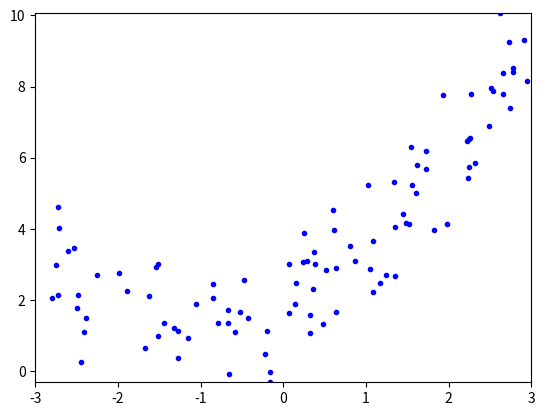

Reproduce this figure in Python.
import matplotlib.pyplot as plt
import numpy as np

def generate_noisy_quadratic_data(xmin, xmax, a, b, c, npoints):
    """
    Generate quadratic data with noise
    :param xmin: min value for independent variable xmin <= x <= xmax
    :param xmax: max value for independent variable xmin <= x <= xmax
    :param a: coefficient for x^2 term
    :param b: coefficient for x term
    :param c: coefficient for constant term
    :param npoints: number of points to generate
    :return: (X, y) independent and dependent variable values
    """
    X = xmin + (xmax-xmin) * np.random.rand(npoints, 1)
    y = a * X**2 + b * X + c + np.random.randn(npoints, 1)
    return (X, y)



if __name__ == '__main__':
    xmin = -3.0
    xmax = 3.0
    a = 0.5
    b = 1.0
    c = 2.0
    npoints = 100
    X, y = generate_noisy_quadratic_data(xmin, xmax, a, b, c, npoints)

    ymin = np.min(y)
    ymax = np.max(y)
    plt.plot(X, y, 'b.')
    plt.axis([xmin, xmax, ymin, ymax])
    plt.show()
